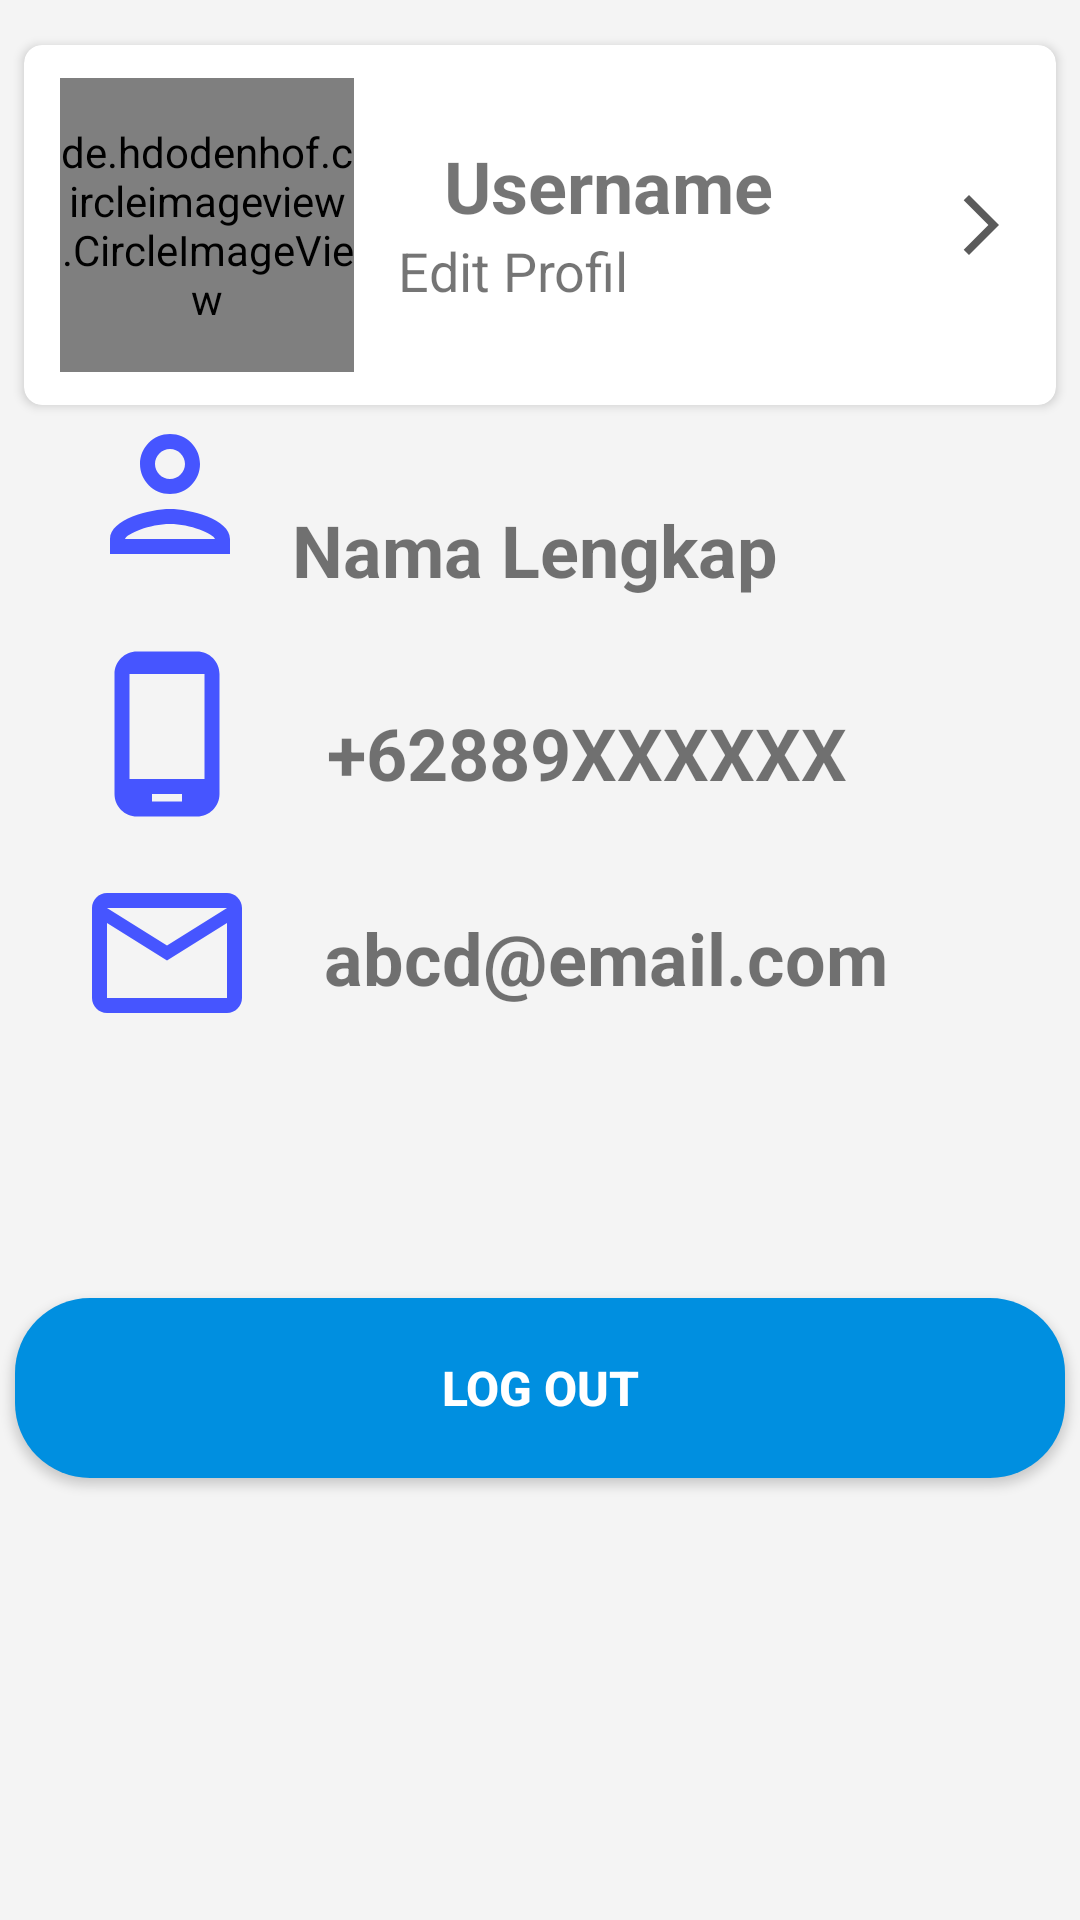

Layout XML and referenced resources for this Android screen:
<!-- AndroidManifest.xml: application theme Theme.ProjectTAPenerjemahBahasaIsyaratIndonesia -->
<!-- res/layout/fragment_profile.xml -->
<androidx.core.widget.NestedScrollView xmlns:android="http://schemas.android.com/apk/res/android"
    xmlns:app="http://schemas.android.com/apk/res-auto"
    xmlns:tools="http://schemas.android.com/tools"
    android:layout_width="match_parent"
    android:layout_height="match_parent"
    android:fillViewport="true"
    xmlns:card_view="http://schemas.android.com/apk/res-auto"
    android:background="#F4F4F4"
    tools:context="com.zulfadar.bisindgo.ui.profile.ProfileFragment">

    <androidx.constraintlayout.widget.ConstraintLayout
        android:layout_width="match_parent"
        android:layout_height="match_parent">

        <ProgressBar
            android:id="@+id/progressbar_settings"
            android:layout_width="wrap_content"
            android:layout_height="wrap_content"
            app:layout_constraintEnd_toEndOf="parent"
            app:layout_constraintStart_toStartOf="parent"
            app:layout_constraintTop_toTopOf="parent"
            app:layout_constraintBottom_toBottomOf="parent"
            android:indeterminateTint="@color/black"
            android:visibility="gone"/>

        <androidx.cardview.widget.CardView
            android:id="@+id/userprofile_card"
            android:layout_width="match_parent"
            android:layout_height="120dp"
            android:layout_gravity="center"
            android:layout_marginStart="8dp"
            android:layout_marginTop="15dp"
            android:layout_marginEnd="8dp"
            android:layout_marginBottom="4dp"
            card_view:cardCornerRadius="6dp"
            app:layout_constraintTop_toTopOf="parent"
            app:layout_constraintLeft_toLeftOf="parent"
            app:layout_constraintRight_toRightOf="parent"
            >

            <androidx.constraintlayout.widget.ConstraintLayout
                android:id="@+id/container_profile"
                android:layout_gravity="center"
                android:layout_width="match_parent"
                android:layout_height="wrap_content"
                android:paddingLeft="12dp">

                <de.hdodenhof.circleimageview.CircleImageView
                    android:id="@+id/img_item_photo"
                    android:layout_width="98dp"
                    android:layout_height="98dp"
                    android:scaleType="centerCrop"
                    card_view:layout_constraintBottom_toBottomOf="parent"
                    card_view:layout_constraintStart_toStartOf="parent"
                    card_view:layout_constraintTop_toTopOf="parent"
                    android:src="@drawable/blankimage" />

                <TextView
                    android:id="@+id/tv_item_name"
                    android:layout_width="wrap_content"
                    android:layout_height="wrap_content"
                    android:layout_marginStart="30dp"
                    android:layout_marginTop="16dp"
                    android:layout_marginEnd="8dp"
                    android:layout_toEndOf="@id/img_item_photo"
                    android:text="@string/profile_username"
                    android:textSize="24sp"
                    android:textStyle="bold"
                    app:layout_constraintBottom_toBottomOf="parent"
                    app:layout_constraintHorizontal_bias="0.0"
                    app:layout_constraintVertical_bias="0.071"
                    card_view:layout_constraintEnd_toEndOf="parent"
                    card_view:layout_constraintStart_toEndOf="@+id/img_item_photo"
                    card_view:layout_constraintTop_toTopOf="@id/img_item_photo" />

                <TextView
                    android:layout_width="wrap_content"
                    android:layout_height="wrap_content"
                    android:layout_marginRight="125dp"
                    android:text="Edit Profil"
                    android:textSize="18sp"
                    app:layout_constraintHorizontal_bias="0.456"
                    app:layout_constraintLeft_toRightOf="@id/img_item_photo"
                    app:layout_constraintRight_toRightOf="parent"
                    app:layout_constraintTop_toBottomOf="@id/tv_item_name" />

                <ImageView
                    android:layout_width="wrap_content"
                    android:layout_height="wrap_content"
                    android:src="@drawable/baseline_arrow_forward"
                    app:layout_constraintHorizontal_bias="0.938"
                    app:layout_constraintLeft_toRightOf="@id/img_item_photo"
                    app:layout_constraintRight_toRightOf="parent"
                    app:layout_constraintTop_toTopOf="parent"
                    app:layout_constraintBottom_toBottomOf="parent"
                    tools:layout_editor_absoluteY="38dp" />

            </androidx.constraintlayout.widget.ConstraintLayout>

        </androidx.cardview.widget.CardView>

        <ImageView
            android:id="@+id/name_icon"
            android:layout_width="60dp"
            android:layout_height="60dp"
            android:layout_marginStart="8dp"
            app:layout_constraintEnd_toEndOf="parent"
            app:layout_constraintHorizontal_bias="0.064"
            app:layout_constraintVertical_bias="0.232"
            card_view:layout_constraintBottom_toBottomOf="parent"
            card_view:layout_constraintStart_toStartOf="parent"
            card_view:layout_constraintTop_toTopOf="parent"
            android:src="@drawable/outline_person_24" />

        <TextView
            android:id="@+id/tv_fullname"
            android:layout_width="wrap_content"
            android:layout_height="wrap_content"
            android:layout_marginTop="32dp"
            android:layout_marginRight="90dp"
            android:text="Nama Lengkap"
            android:textSize="24sp"
            android:textStyle="bold"
            app:layout_constraintLeft_toRightOf="@id/name_icon"
            app:layout_constraintRight_toRightOf="parent"
            app:layout_constraintTop_toBottomOf="@id/userprofile_card" />

        <ImageView
            android:id="@+id/phone_icon"
            android:layout_width="60dp"
            android:layout_height="60dp"
            android:layout_marginTop="20dp"
            app:layout_constraintBottom_toTopOf="@+id/email_icon"
            app:layout_constraintEnd_toEndOf="parent"
            app:layout_constraintHorizontal_bias="0.085"
            app:layout_constraintVertical_bias="0.0"
            card_view:layout_constraintStart_toStartOf="parent"
            card_view:layout_constraintTop_toBottomOf="@id/name_icon"
            android:src="@drawable/outline_phone_android_24" />

        <TextView
            android:id="@+id/tv_phone"
            android:layout_width="wrap_content"
            android:layout_height="wrap_content"
            android:layout_marginLeft="6dp"
            android:layout_marginTop="40dp"
            android:text="+62889XXXXXX"
            android:textSize="24sp"
            android:textStyle="bold"
            app:layout_constraintHorizontal_bias="0.183"
            app:layout_constraintLeft_toRightOf="@id/phone_icon"
            app:layout_constraintRight_toRightOf="parent"
            app:layout_constraintTop_toBottomOf="@id/name_icon" />

        <ImageView
            android:id="@+id/email_icon"
            android:layout_width="60dp"
            android:layout_height="60dp"
            android:layout_marginTop="90dp"
            app:layout_constraintBottom_toBottomOf="parent"
            app:layout_constraintEnd_toEndOf="parent"
            app:layout_constraintHorizontal_bias="0.085"
            app:layout_constraintVertical_bias="0.01"
            card_view:layout_constraintStart_toStartOf="parent"
            card_view:layout_constraintTop_toBottomOf="@id/name_icon"
            android:src="@drawable/outline_email_24" />

        <TextView
            android:id="@+id/tv_email"
            android:layout_width="wrap_content"
            android:layout_height="wrap_content"
            android:layout_marginLeft="6dp"
            android:layout_marginTop="36dp"
            android:text="abcd@email.com"
            android:textSize="24sp"
            android:textStyle="bold"
            app:layout_constraintHorizontal_bias="0.203"
            app:layout_constraintLeft_toRightOf="@id/email_icon"
            app:layout_constraintRight_toRightOf="parent"
            app:layout_constraintTop_toBottomOf="@id/tv_phone" />

        <Button
            android:id="@+id/btn_logout"
            android:layout_width="350dp"
            android:layout_height="60dp"
            android:layout_marginTop="30dp"
            android:layout_marginBottom="80dp"
            android:padding="5dp"
            android:text="@string/button_logout"
            android:textSize="16dp"
            android:textStyle="bold"
            android:textColor="@color/white"
            android:background="@drawable/rounded_shape"
            android:backgroundTint="@color/blue"
            app:layout_constraintBottom_toBottomOf="parent"
            app:layout_constraintHorizontal_bias="0.498"
            app:layout_constraintLeft_toLeftOf="parent"
            app:layout_constraintRight_toRightOf="parent"
            app:layout_constraintTop_toBottomOf="@id/tv_email"
            tools:ignore="NotSibling" />

    </androidx.constraintlayout.widget.ConstraintLayout>



</androidx.core.widget.NestedScrollView>
<!-- resources referenced by this layout -->
<resources>
  <color name="black">#000000</color>
  <color name="blue">#008FE0</color>
  <color name="white">#FFFFFFFF</color>
  <!-- drawable baseline_arrow_forward (drawable) -->
  <vector android:autoMirrored="true" android:height="24dp"
      android:tint="#5B5B5B" android:viewportHeight="24"
      android:viewportWidth="24" android:width="24dp" xmlns:android="http://schemas.android.com/apk/res/android">
      <path android:fillColor="@android:color/white" android:pathData="M6.23,20.23l1.77,1.77l10,-10l-10,-10l-1.77,1.77l8.23,8.23z"/>
  </vector>
  <!-- drawable outline_email_24 (drawable) -->
  <vector android:height="30dp" android:tint="#4655FF"
      android:viewportHeight="24" android:viewportWidth="24"
      android:width="30dp" xmlns:android="http://schemas.android.com/apk/res/android">
      <path android:fillColor="@android:color/white" android:pathData="M22,6c0,-1.1 -0.9,-2 -2,-2L4,4c-1.1,0 -2,0.9 -2,2v12c0,1.1 0.9,2 2,2h16c1.1,0 2,-0.9 2,-2L22,6zM20,6l-8,5 -8,-5h16zM20,18L4,18L4,8l8,5 8,-5v10z"/>
  </vector>
  <!-- drawable outline_person_24 (drawable) -->
  <vector android:height="50dp" android:tint="#4655FF"
      android:viewportHeight="24" android:viewportWidth="24"
      android:width="50dp" xmlns:android="http://schemas.android.com/apk/res/android">
      <path android:fillColor="@android:color/white" android:pathData="M12,6c1.1,0 2,0.9 2,2s-0.9,2 -2,2 -2,-0.9 -2,-2 0.9,-2 2,-2m0,10c2.7,0 5.8,1.29 6,2L6,18c0.23,-0.72 3.31,-2 6,-2m0,-12C9.79,4 8,5.79 8,8s1.79,4 4,4 4,-1.79 4,-4 -1.79,-4 -4,-4zM12,14c-2.67,0 -8,1.34 -8,4v2h16v-2c0,-2.66 -5.33,-4 -8,-4z"/>
  </vector>
  <!-- drawable outline_phone_android_24 (drawable) -->
  <vector android:height="30dp" android:tint="#4655FF"
      android:viewportHeight="24" android:viewportWidth="24"
      android:width="30dp" xmlns:android="http://schemas.android.com/apk/res/android">
      <path android:fillColor="@android:color/white" android:pathData="M16,1L8,1C6.34,1 5,2.34 5,4v16c0,1.66 1.34,3 3,3h8c1.66,0 3,-1.34 3,-3L19,4c0,-1.66 -1.34,-3 -3,-3zM17,18L7,18L7,4h10v14zM14,21h-4v-1h4v1z"/>
  </vector>
  <!-- drawable rounded_shape (drawable) -->
  <?xml version="1.0" encoding="utf-8"?>
  <shape xmlns:android="http://schemas.android.com/apk/res/android" android:shape="rectangle">
      <solid android:color="@color/blue"/>
      <corners android:radius="25dp"/>
  </shape>
  <string name="button_logout">Log Out</string>
  <string name="profile_username">Username</string>
  <style name="Theme.ProjectTAPenerjemahBahasaIsyaratIndonesia" parent="Base.Theme.ProjectTAPenerjemahBahasaIsyaratIndonesia" />
  <style name="Base.Theme.ProjectTAPenerjemahBahasaIsyaratIndonesia" parent="Theme.MaterialComponents.DayNight.DarkActionBar">
          
          <item name="colorPrimary">@color/blue</item>
          <item name="colorPrimaryVariant">@color/blue2</item>
          <item name="colorOnPrimary">@color/white</item>
          
          <item name="colorSecondary">@color/grey</item>
          <item name="colorSecondaryVariant">@color/blue3</item>
          <item name="colorOnSecondary">@color/black</item>
          
          <item name="android:statusBarColor">?attr/colorPrimaryVariant</item>
          
      </style>
  <color name="blue2">#015B8F</color>
  <color name="grey">#F1F1F1</color>
  <color name="blue3">#5767FA</color>
</resources>
